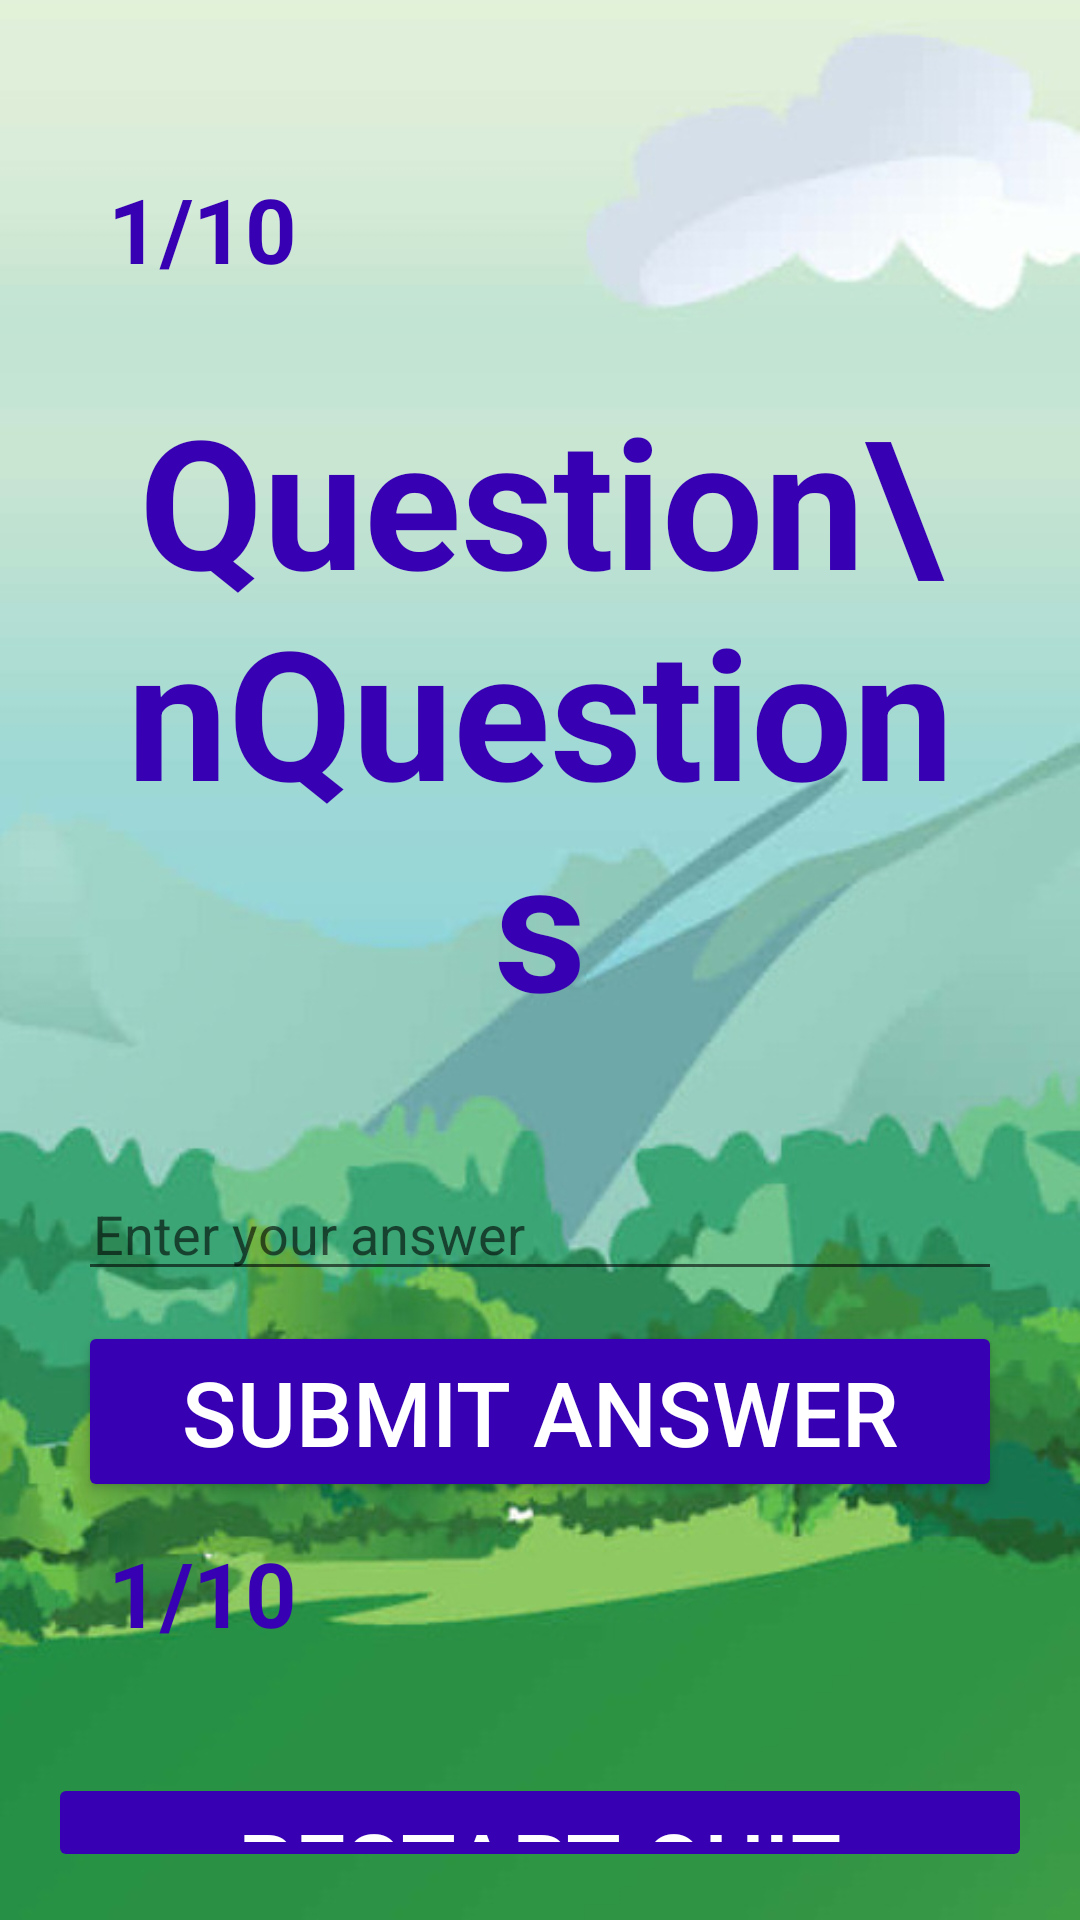

Android layout source for this screen:
<!-- AndroidManifest.xml: application theme Theme.QuizApp -->
<!-- res/layout/activity_blank.xml -->
<?xml version="1.0" encoding="utf-8"?>
<LinearLayout xmlns:android="http://schemas.android.com/apk/res/android"
    xmlns:tools="http://schemas.android.com/tools"
    android:orientation="vertical"
    android:layout_width="match_parent"
    android:layout_height="match_parent"
    android:padding="16dp"
    tools:context=".BlankActivity"
    android:background="@drawable/canopy"
    >

    <LinearLayout
        android:layout_width="match_parent"
        android:layout_height="wrap_content"
        android:layout_marginTop="20dp"
        android:padding="10dp"
        android:orientation="vertical">

        <TextView
            android:id="@+id/questionNums"
            android:layout_width="match_parent"
            android:layout_height="wrap_content"
            android:padding="10dp"
            android:textStyle="bold"
            android:text="1/10"
            android:textSize="30sp"
            android:textColor="@color/purple_700"
            android:layout_marginBottom="10dp"
            />

        <TextView
            android:id="@+id/questionText"
            android:layout_width="match_parent"
            android:layout_height="wrap_content"
            android:padding="10dp"
            android:textStyle="bold"
            android:text="Question\nQuestions"
            android:textSize="60sp"
            android:textAlignment="center"
            android:textColor="@color/purple_700"
            android:layout_marginBottom="16dp"/>

        <EditText
            android:id="@+id/userInput"
            android:layout_width="match_parent"
            android:layout_height="wrap_content"
            android:hint="Enter your answer"
            android:inputType="number"
            android:layout_below="@id/questionText"
            android:layout_marginTop="16dp"
            android:paddingLeft="5dp"/>

        <Button
            android:id="@+id/submitButton"
            android:layout_width="match_parent"
            android:layout_height="wrap_content"
            android:textSize="30sp"
            android:text="Submit Answer"
            android:backgroundTint="@color/purple_700"
            android:layout_marginTop="10dp"
            android:padding="10dp"
            android:textColor="@color/white"
            android:enabled="true"/>

        <TextView
            android:id="@+id/correctAnswer"
            android:layout_width="match_parent"
            android:layout_height="wrap_content"
            android:padding="10dp"
            android:textStyle="bold"
            android:text="1/10"
            android:textSize="30sp"
            android:textColor="@color/purple_700"
            android:layout_marginBottom="10dp"
            />

    </LinearLayout>

    <Button
        android:id="@+id/restartButton"
        android:layout_width="match_parent"
        android:layout_height="wrap_content"
        android:textSize="30sp"
        android:text="Restart Quiz"
        android:backgroundTint="@color/purple_700"
        android:layout_marginTop="10dp"
        android:padding="10dp"
        android:textColor="@color/white"
        android:enabled="false"/>

</LinearLayout>
<!-- resources referenced by this layout -->
<resources>
  <color name="purple_700">#FF3700B3</color>
  <color name="white">#FFFFFFFF</color>
  <!-- drawable canopy: jpg bitmap (drawable, 51340 bytes) -->
  <style name="Theme.QuizApp" parent="Theme.AppCompat.Light.NoActionBar" />
</resources>
